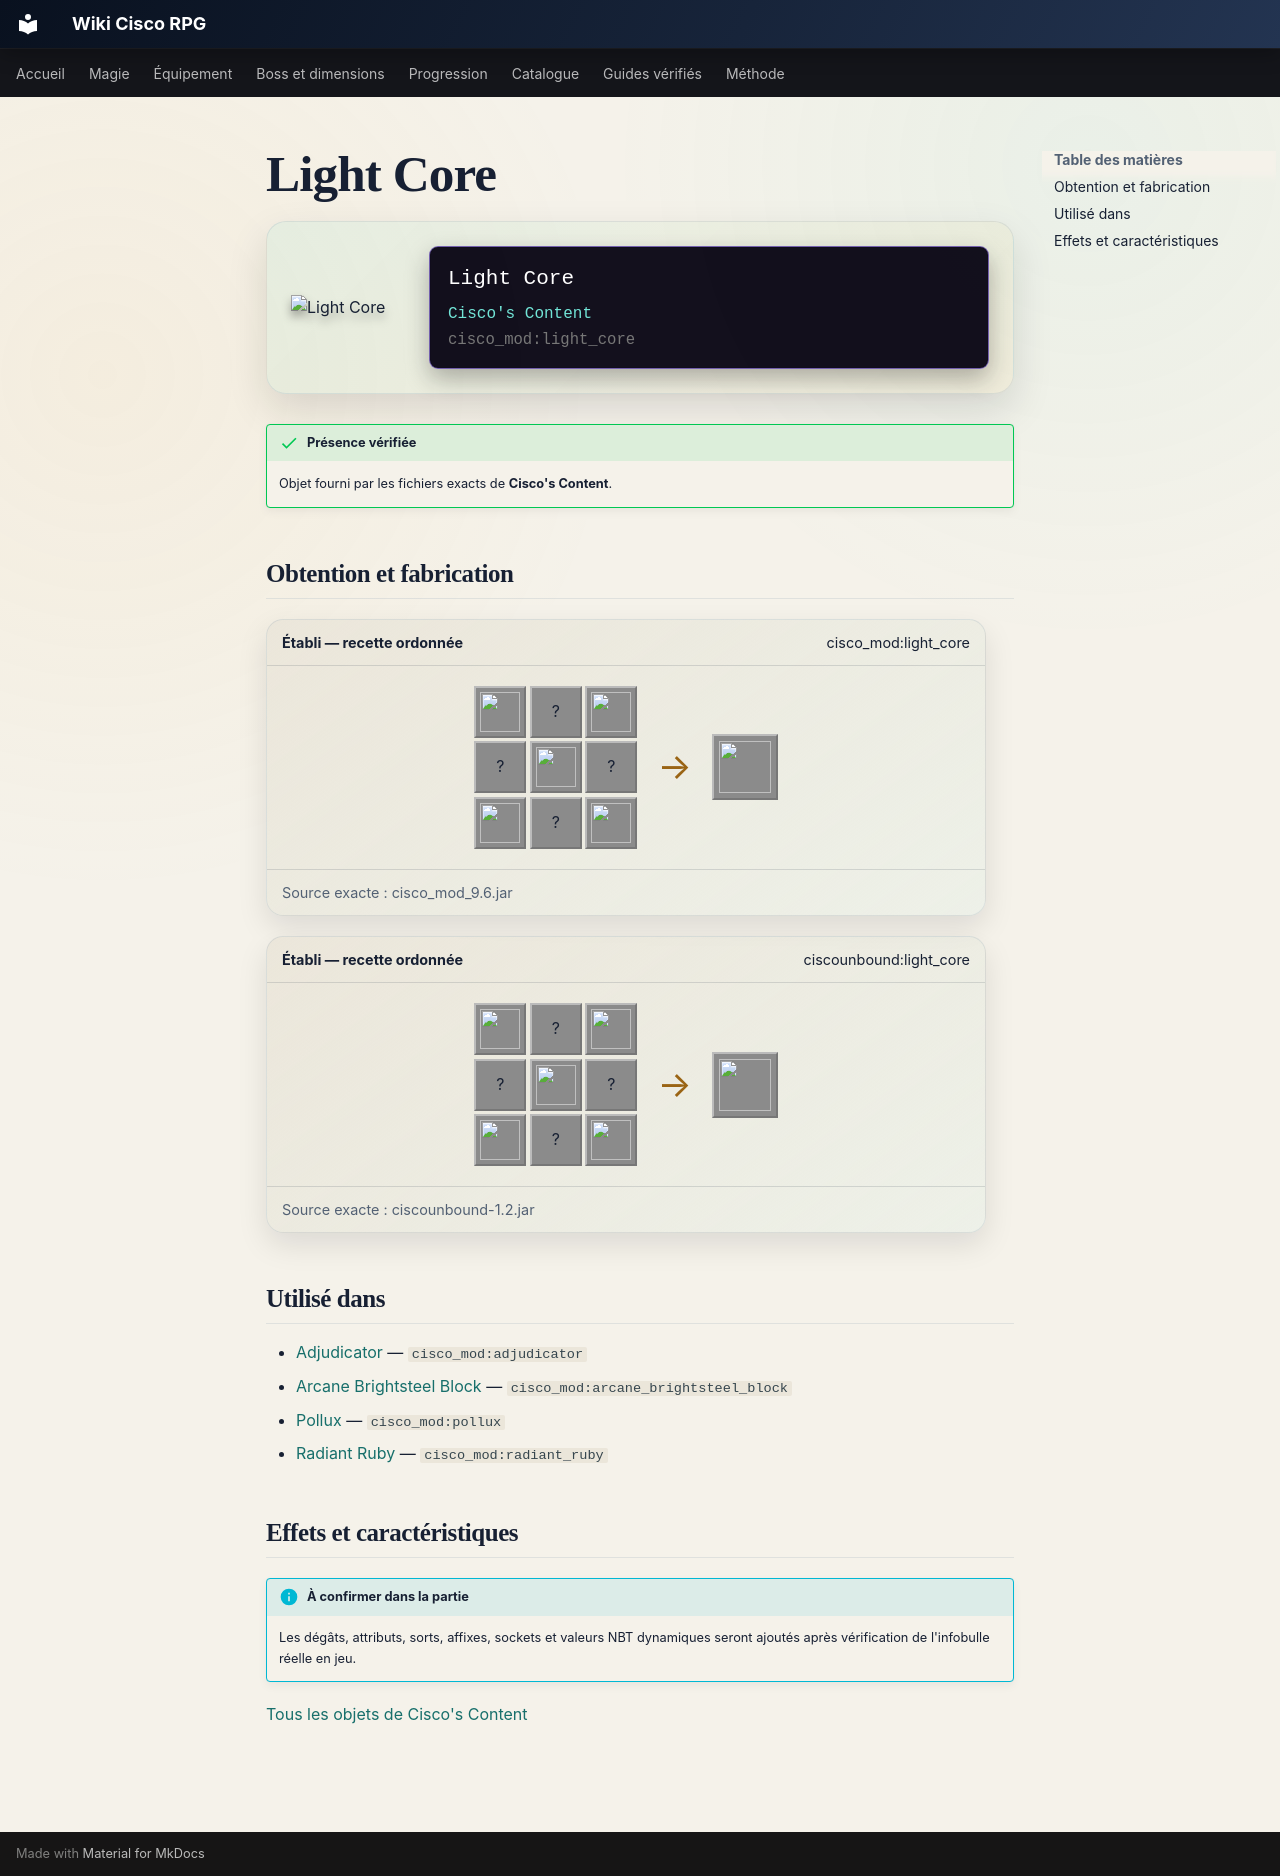

repository: Kloups-Dev/wiki-cisco-rpg · page: catalogue/objets/cisco_mod/light_core/index.html · generator: mkdocs

# Light Core

<div class="mc-item-showcase">
<img class="mc-item-icon" src="../../../../assets/generated/items/cisco_mod/light_core.png" alt="Light Core">
<div class="mc-tooltip-card">
<div class="mc-tooltip-card__name">Light Core</div>
<div class="mc-tooltip-card__mod">Cisco&#x27;s Content</div>
<div class="mc-tooltip-card__id">cisco_mod:light_core</div>
</div>
</div>

!!! success "Présence vérifiée"
    Objet fourni par les fichiers exacts de **Cisco's Content**.

## Obtention et fabrication

<div class="jei-recipe"><div class="jei-recipe__head"><strong>Établi — recette ordonnée</strong><span>cisco_mod:light_core</span></div><div class="jei-recipe__body"><div class="jei-grid"><a class="jei-slot" href="../../../../catalogue/objets/cisco_mod/bright_essence/" title="Bright Essence (cisco_mod:bright_essence)"><img src="../../../../assets/generated/items/cisco_mod/bright_essence.png" alt="" loading="lazy"></a><span class="jei-slot" title="Glowstone Dust (minecraft:glowstone_dust)">?</span><a class="jei-slot" href="../../../../catalogue/objets/cisco_mod/bright_essence/" title="Bright Essence (cisco_mod:bright_essence)"><img src="../../../../assets/generated/items/cisco_mod/bright_essence.png" alt="" loading="lazy"></a><span class="jei-slot" title="Glowstone Dust (minecraft:glowstone_dust)">?</span><a class="jei-slot" href="../../../../catalogue/objets/cisco_mod/unattuned_core/" title="Unattuned Core (cisco_mod:unattuned_core)"><img src="../../../../assets/generated/items/cisco_mod/unattuned_core.png" alt="" loading="lazy"></a><span class="jei-slot" title="Glowstone Dust (minecraft:glowstone_dust)">?</span><a class="jei-slot" href="../../../../catalogue/objets/cisco_mod/bright_essence/" title="Bright Essence (cisco_mod:bright_essence)"><img src="../../../../assets/generated/items/cisco_mod/bright_essence.png" alt="" loading="lazy"></a><span class="jei-slot" title="Blaze Powder (minecraft:blaze_powder)">?</span><a class="jei-slot" href="../../../../catalogue/objets/cisco_mod/bright_essence/" title="Bright Essence (cisco_mod:bright_essence)"><img src="../../../../assets/generated/items/cisco_mod/bright_essence.png" alt="" loading="lazy"></a></div><span class="jei-arrow">→</span><span class="jei-slot jei-slot--result"><img src="../../../../assets/generated/items/cisco_mod/light_core.png" alt=""></span></div><div class="jei-recipe__source">Source exacte : cisco_mod_9.6.jar</div></div>
<div class="jei-recipe"><div class="jei-recipe__head"><strong>Établi — recette ordonnée</strong><span>ciscounbound:light_core</span></div><div class="jei-recipe__body"><div class="jei-grid"><a class="jei-slot" href="../../../../catalogue/objets/cisco_mod/bright_essence/" title="Bright Essence (cisco_mod:bright_essence)"><img src="../../../../assets/generated/items/cisco_mod/bright_essence.png" alt="" loading="lazy"></a><span class="jei-slot" title="Glowstone Dust (minecraft:glowstone_dust)">?</span><a class="jei-slot" href="../../../../catalogue/objets/cisco_mod/bright_essence/" title="Bright Essence (cisco_mod:bright_essence)"><img src="../../../../assets/generated/items/cisco_mod/bright_essence.png" alt="" loading="lazy"></a><span class="jei-slot" title="Glowstone Dust (minecraft:glowstone_dust)">?</span><a class="jei-slot" href="../../../../catalogue/objets/cisco_mod/unattuned_core/" title="Unattuned Core (cisco_mod:unattuned_core)"><img src="../../../../assets/generated/items/cisco_mod/unattuned_core.png" alt="" loading="lazy"></a><span class="jei-slot" title="Glowstone Dust (minecraft:glowstone_dust)">?</span><a class="jei-slot" href="../../../../catalogue/objets/cisco_mod/bright_essence/" title="Bright Essence (cisco_mod:bright_essence)"><img src="../../../../assets/generated/items/cisco_mod/bright_essence.png" alt="" loading="lazy"></a><span class="jei-slot" title="Blaze Powder (minecraft:blaze_powder)">?</span><a class="jei-slot" href="../../../../catalogue/objets/cisco_mod/bright_essence/" title="Bright Essence (cisco_mod:bright_essence)"><img src="../../../../assets/generated/items/cisco_mod/bright_essence.png" alt="" loading="lazy"></a></div><span class="jei-arrow">→</span><span class="jei-slot jei-slot--result"><img src="../../../../assets/generated/items/cisco_mod/light_core.png" alt=""></span></div><div class="jei-recipe__source">Source exacte : ciscounbound-1.2.jar</div></div>

## Utilisé dans

- [Adjudicator](../../../catalogue/objets/cisco_mod/adjudicator.md) — <code>cisco_mod:adjudicator</code>
- [Arcane Brightsteel Block](../../../catalogue/objets/cisco_mod/arcane_brightsteel_block.md) — <code>cisco_mod:arcane_brightsteel_block</code>
- [Pollux](../../../catalogue/objets/cisco_mod/pollux.md) — <code>cisco_mod:pollux</code>
- [Radiant Ruby](../../../catalogue/objets/cisco_mod/radiant_ruby.md) — <code>cisco_mod:radiant_ruby</code>

## Effets et caractéristiques

!!! info "À confirmer dans la partie"
    Les dégâts, attributs, sorts, affixes, sockets et valeurs NBT dynamiques seront ajoutés après vérification de l'infobulle réelle en jeu.

[Tous les objets de Cisco's Content](../../../contenu/cisco-content.md)
